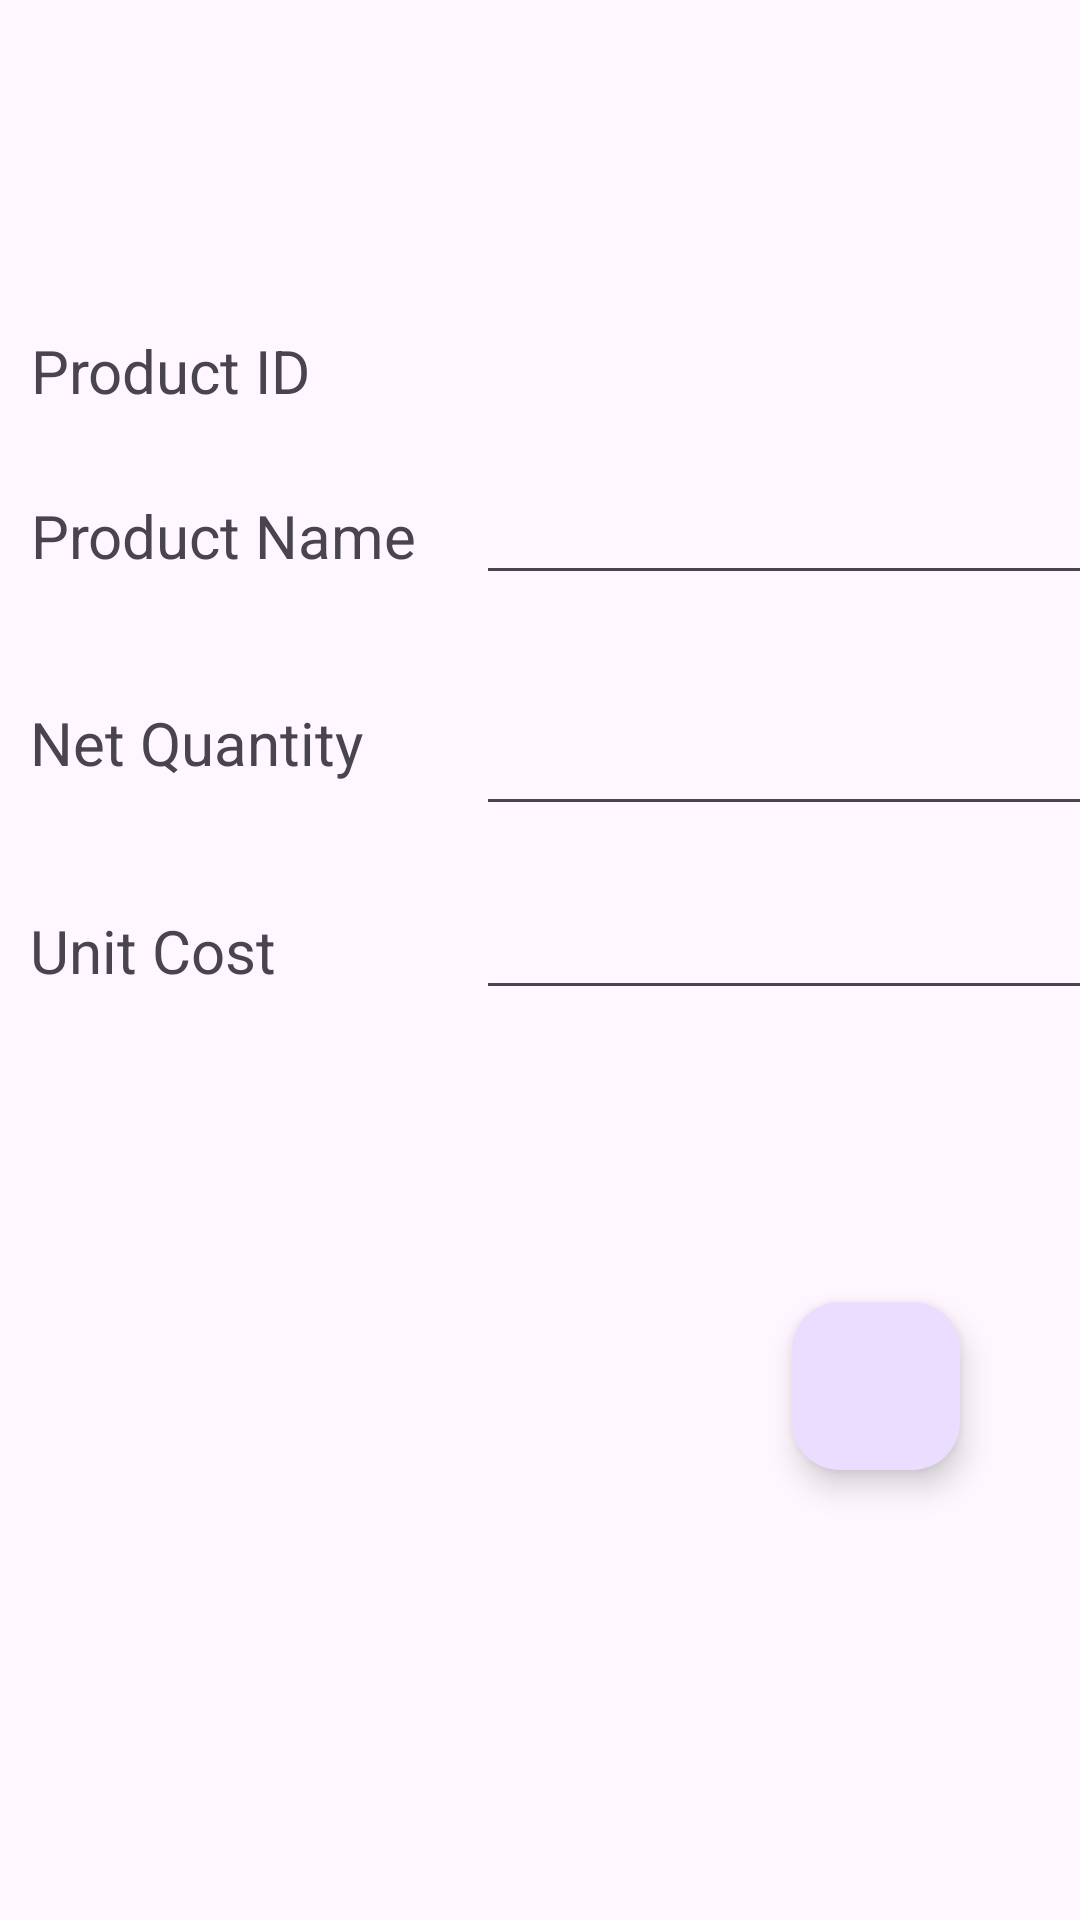

Layout XML and referenced resources for this Android screen:
<!-- AndroidManifest.xml: application theme Theme.BillingSystem -->
<!-- res/layout/activity_add_product.xml -->
<?xml version="1.0" encoding="utf-8"?>
<RelativeLayout xmlns:android="http://schemas.android.com/apk/res/android"
    xmlns:app="http://schemas.android.com/apk/res-auto"
    xmlns:tools="http://schemas.android.com/tools"
    android:layout_width="match_parent"
    android:layout_height="match_parent"
    tools:context=".Activity.AddProductActivity">


    <GridLayout
        android:id="@+id/gridLayout"
        android:layout_width="match_parent"
        android:layout_height="match_parent"
        android:layout_marginTop="100dp"
        android:layout_marginBottom="200dp"
        android:columnCount="2"
        android:rowCount="4">
        <TextView
            android:id="@+id/Product_Text"
            android:layout_width="wrap_content"
            android:layout_height="wrap_content"
            android:layout_margin="10dp"
            android:layout_row="1"
            android:layout_column="0"
            android:text="Product Name"
            android:textSize="20sp"
            android:gravity="center"/>
        <EditText
            android:id="@+id/Product_Edit"
            android:layout_width="wrap_content"
            android:layout_height="wrap_content"
            android:layout_margin="10dp"
            android:inputType="text"
            android:layout_row="1"
            android:layout_column="1"
            android:ems="10"/>
        <TextView
            android:layout_width="wrap_content"
            android:layout_height="wrap_content"
            android:layout_margin="10dp"
            android:layout_row="0"
            android:layout_column="0"
            android:text="Product ID"
            android:textSize="20sp"
            android:gravity="center"/>
        <TextView
            android:id="@+id/IdText"
            android:layout_width="wrap_content"
            android:layout_height="wrap_content"
            android:layout_margin="10dp"
            android:layout_row="0"
            android:layout_column="1"
            android:ems="10"/>
        <TextView
            android:id="@+id/Quantity_Text"
            android:layout_width="wrap_content"
            android:layout_height="wrap_content"
            android:layout_margin="10dp"
            android:layout_row="2"
            android:layout_column="0"
            android:text="Net Quantity"
            android:textSize="20sp"
            android:gravity="center"/>

        <EditText
            android:id="@+id/Quantity_Edit"
            android:layout_width="wrap_content"
            android:layout_height="57dp"
            android:layout_row="2"
            android:layout_column="1"
            android:layout_margin="10dp"
            android:ems="10"
            android:inputType="number" />
        <TextView
            android:id="@+id/Cost_text"
            android:layout_width="wrap_content"
            android:layout_height="wrap_content"
            android:layout_margin="10dp"
            android:layout_row="3"
            android:layout_column="0"
            android:text="Unit Cost"
            android:textSize="20sp"
            android:gravity="center_horizontal"/>
        <EditText
            android:id="@+id/Cost_Edit"
            android:layout_width="wrap_content"
            android:layout_height="wrap_content"
            android:layout_margin="10dp"
            android:layout_row="3"
            android:layout_column="1"
            android:inputType="number"
            android:ems="10"/>

    </GridLayout>

    <com.google.android.material.floatingactionbutton.FloatingActionButton
       android:id="@+id/get"
        android:layout_width="280dp"
        android:layout_height="80dp"
        android:layout_marginBottom="150dp"
        android:layout_marginRight="40dp"
        android:layout_alignParentRight="true"
        android:layout_alignParentBottom="true"
        android:foregroundGravity="center"
        />

</RelativeLayout>
<!-- resources referenced by this layout -->
<resources>
  <style name="Theme.BillingSystem" parent="Base.Theme.BillingSystem" />
  <style name="Base.Theme.BillingSystem" parent="Theme.Material3.DayNight.NoActionBar">
          
          
      </style>
</resources>
